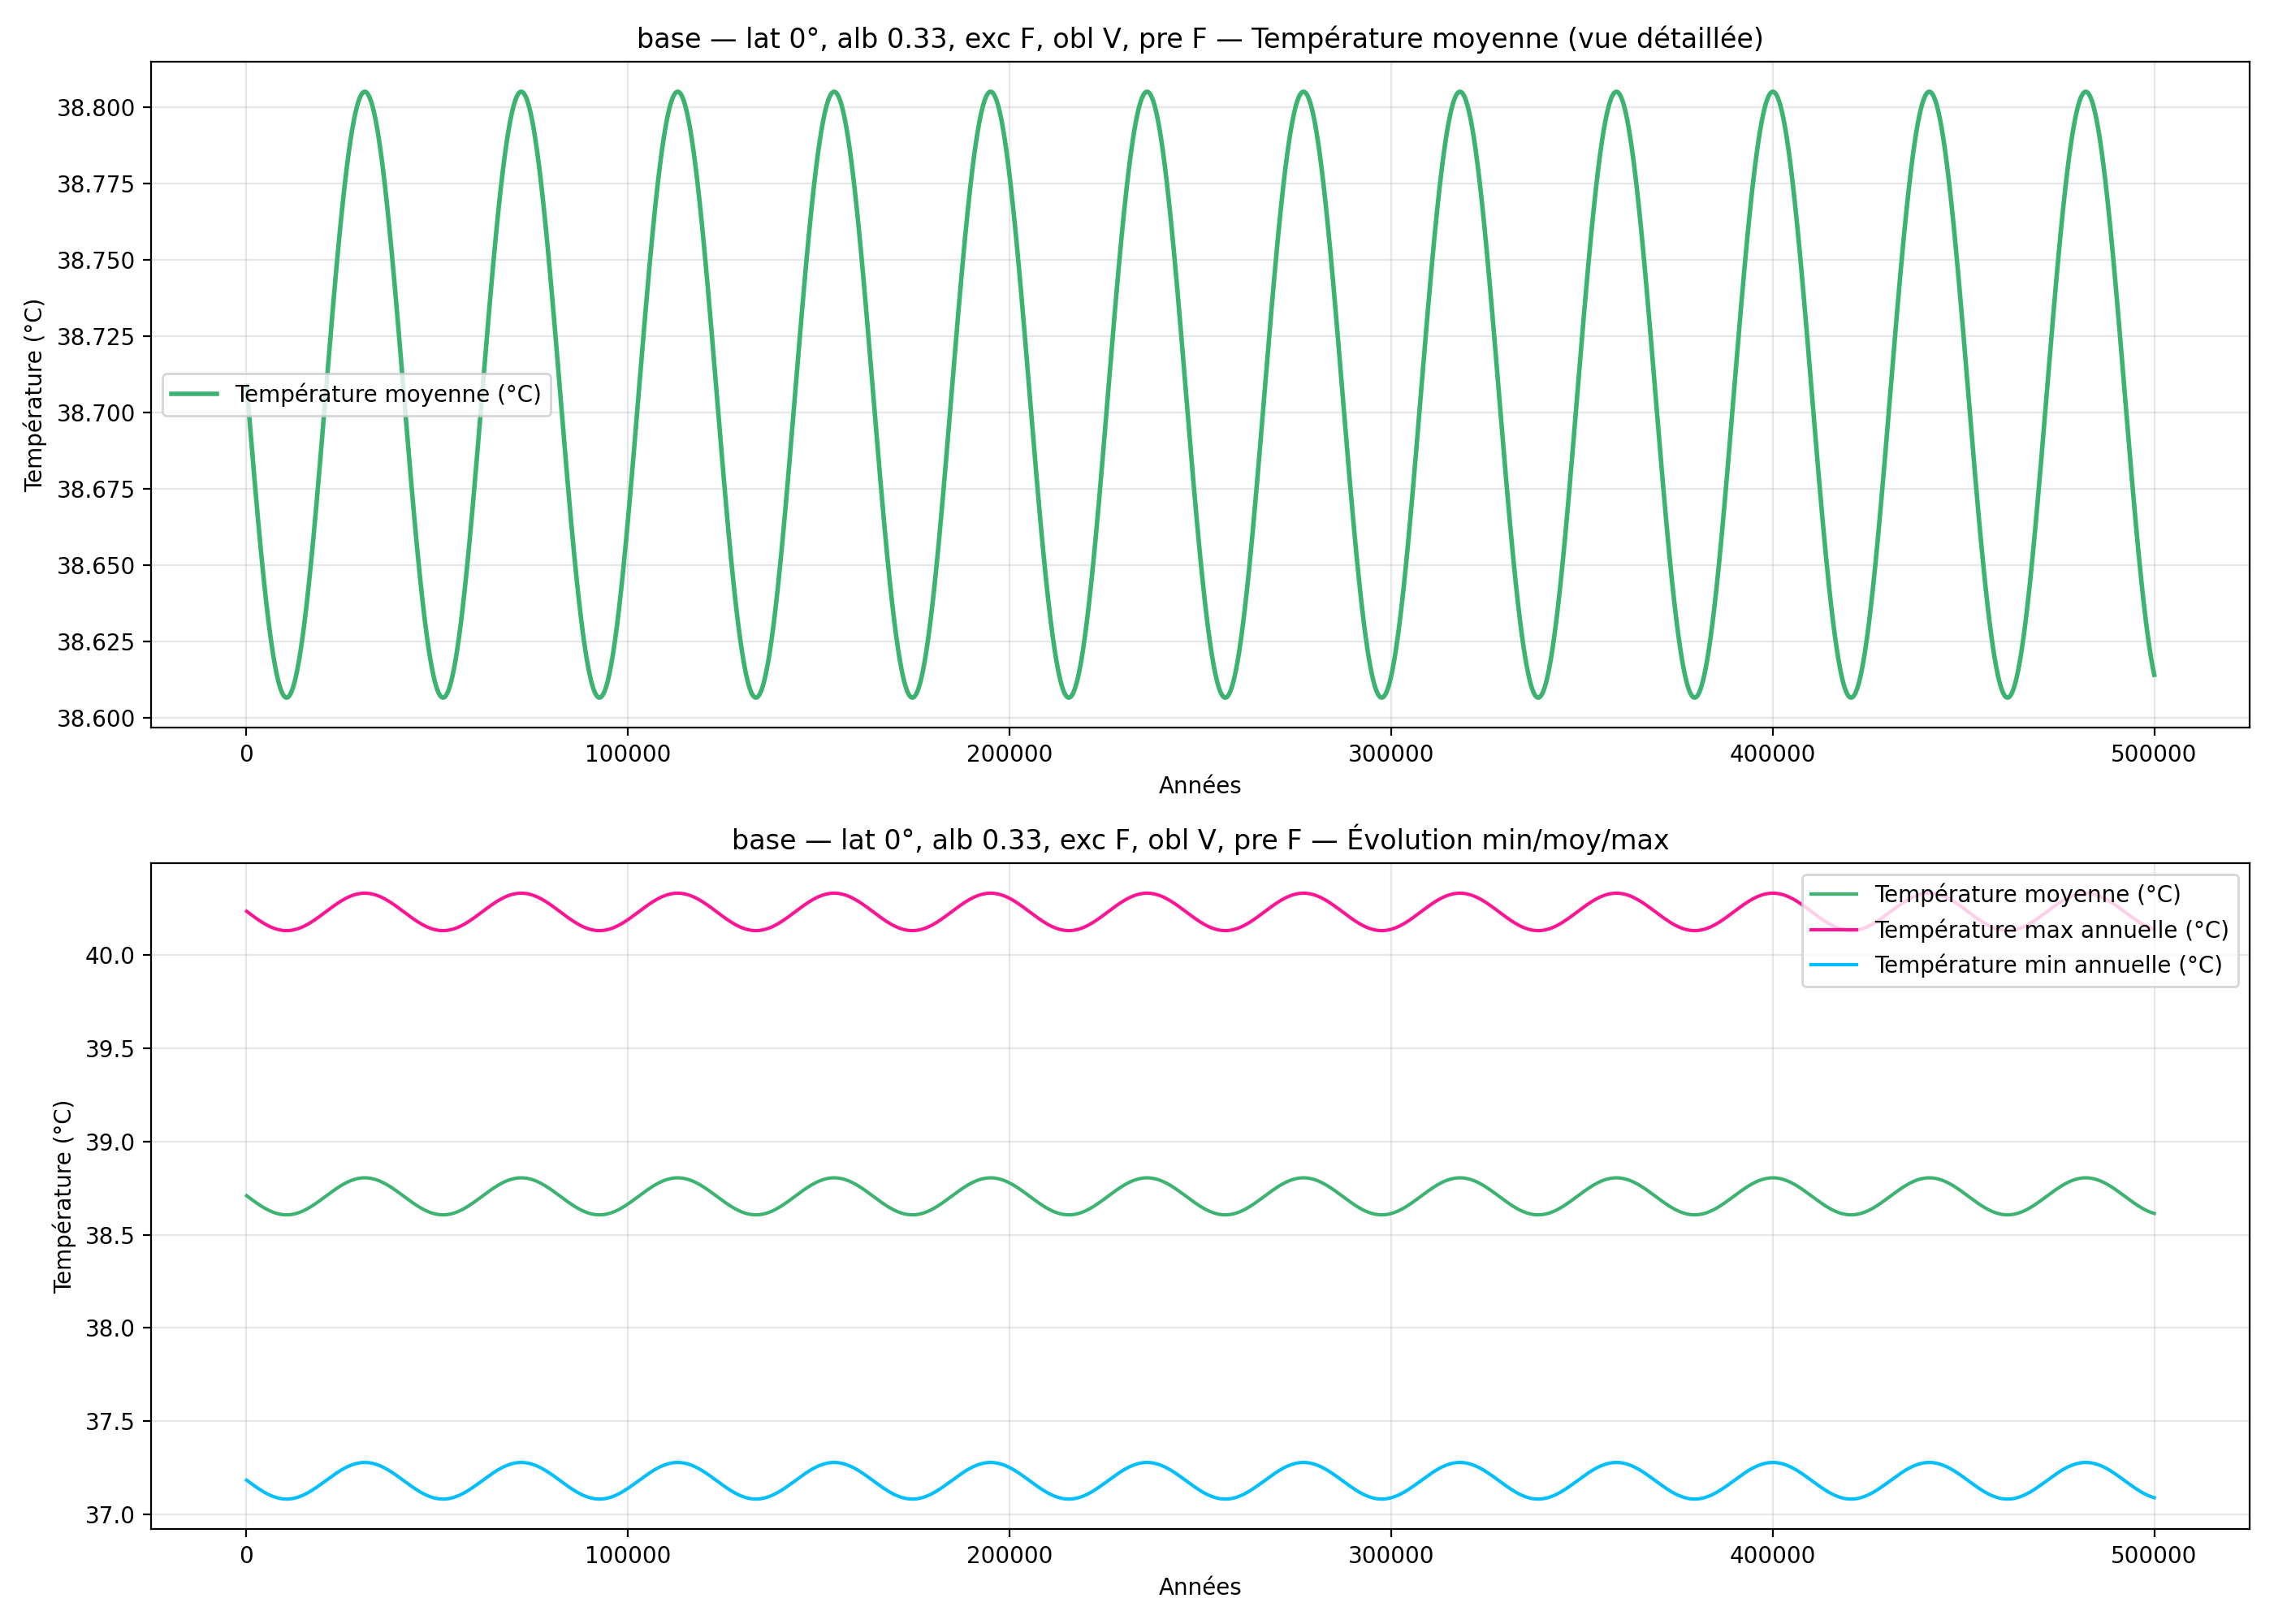

The file beside this chart, header and first rows:
year, mean_C_degC, max_C_degC, min_C_degC
100, 38.71, 40.23, 37.18
200, 38.71, 40.23, 37.18
300, 38.71, 40.23, 37.18
400, 38.7, 40.23, 37.18
500, 38.7, 40.23, 37.18
600, 38.7, 40.23, 37.18
700, 38.7, 40.23, 37.17
800, 38.7, 40.22, 37.17
900, 38.7, 40.22, 37.17
1000, 38.7, 40.22, 37.17
1100, 38.69, 40.22, 37.17
1200, 38.69, 40.22, 37.17
1300, 38.69, 40.22, 37.16
1400, 38.69, 40.22, 37.16
1500, 38.69, 40.21, 37.16
1600, 38.69, 40.21, 37.16
1700, 38.68, 40.21, 37.16
1800, 38.68, 40.21, 37.16
1900, 38.68, 40.21, 37.16
2000, 38.68, 40.21, 37.15
2100, 38.68, 40.2, 37.15
2200, 38.68, 40.2, 37.15
2300, 38.68, 40.2, 37.15
2400, 38.67, 40.2, 37.15
2500, 38.67, 40.2, 37.15
2600, 38.67, 40.2, 37.15
2700, 38.67, 40.2, 37.14
2800, 38.67, 40.19, 37.14
2900, 38.67, 40.19, 37.14
3000, 38.67, 40.19, 37.14
3100, 38.66, 40.19, 37.14
3200, 38.66, 40.19, 37.14
3300, 38.66, 40.19, 37.14
3400, 38.66, 40.19, 37.13
3500, 38.66, 40.18, 37.13
3600, 38.66, 40.18, 37.13
3700, 38.66, 40.18, 37.13
3800, 38.66, 40.18, 37.13
3900, 38.65, 40.18, 37.13
4000, 38.65, 40.18, 37.13
4100, 38.65, 40.18, 37.13
4200, 38.65, 40.18, 37.12
4300, 38.65, 40.17, 37.12
4400, 38.65, 40.17, 37.12
4500, 38.65, 40.17, 37.12
4600, 38.65, 40.17, 37.12
4700, 38.64, 40.17, 37.12
4800, 38.64, 40.17, 37.12
4900, 38.64, 40.17, 37.12
5000, 38.64, 40.17, 37.12
5100, 38.64, 40.16, 37.11
5200, 38.64, 40.16, 37.11
5300, 38.64, 40.16, 37.11
5400, 38.64, 40.16, 37.11
5500, 38.63, 40.16, 37.11
5600, 38.63, 40.16, 37.11
5700, 38.63, 40.16, 37.11
5800, 38.63, 40.16, 37.11
5900, 38.63, 40.16, 37.11
6000, 38.63, 40.15, 37.1
... 4,940 more rows
